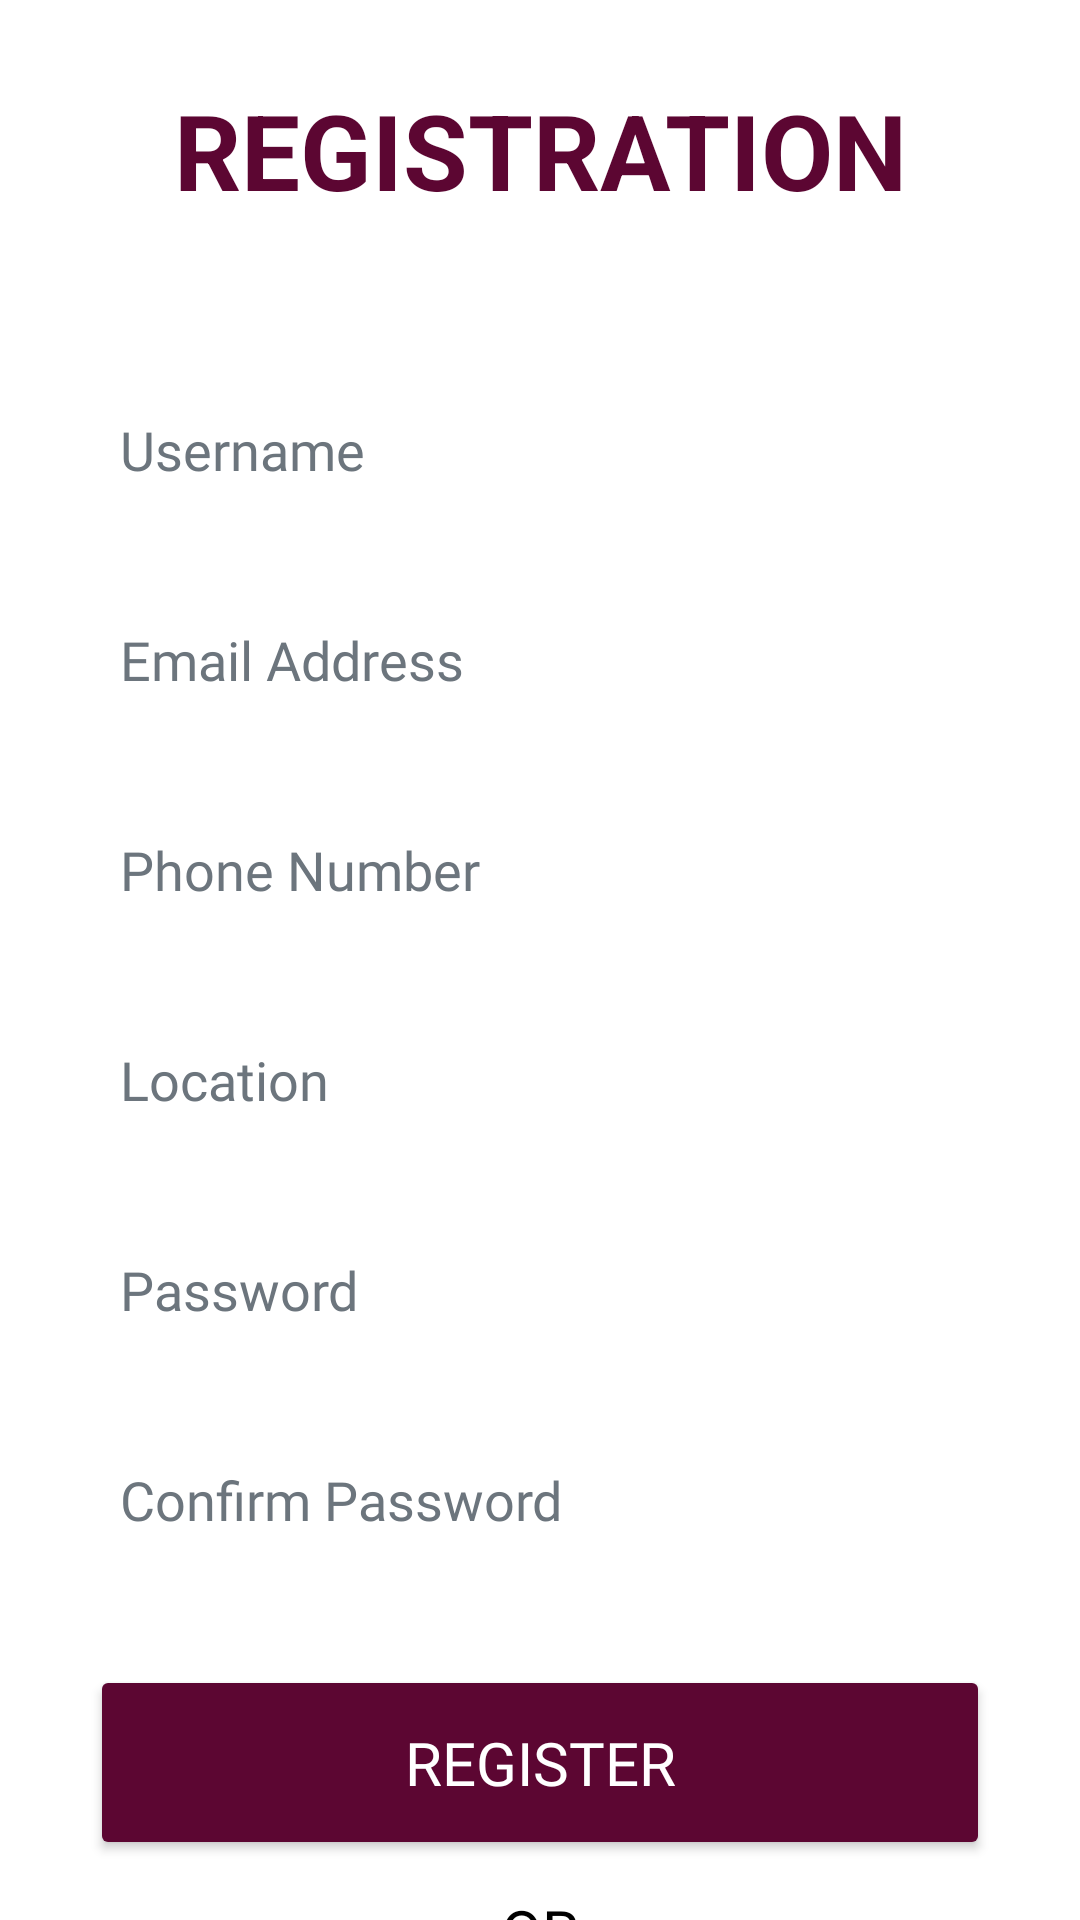

This screen was rendered from an Android layout file. Write that file and the resources it references.
<!-- AndroidManifest.xml: application theme Theme.RentJunction -->
<!-- res/layout/activity_register.xml -->
<?xml version="1.0" encoding="utf-8"?>
<androidx.constraintlayout.widget.ConstraintLayout xmlns:android="http://schemas.android.com/apk/res/android"
    android:layout_width="match_parent"
    android:layout_height="match_parent"
    android:background="@color/white"
    xmlns:app="http://schemas.android.com/apk/res-auto">

    <TextView
        android:id="@+id/imageView"
        android:layout_width="0dp"
        android:layout_height="100dp"
        android:text="REGISTRATION"
        android:textSize="35sp"
        android:gravity="center"
        android:textColor="@color/mainColor"
        android:textStyle="bold"
        app:layout_constraintTop_toTopOf="parent"
        app:layout_constraintLeft_toLeftOf="parent"
        app:layout_constraintRight_toRightOf="parent" />

    <EditText
        android:id="@+id/inputUsername"
        android:layout_width="match_parent"
        android:layout_height="50dp"
        android:layout_marginLeft="30dp"
        android:layout_marginTop="25dp"
        android:layout_marginRight="30dp"
        android:background="@drawable/rounded_edittext"
        android:ems="10"
        android:fontFamily="@font/source_sans_pro_semibold"
        android:hint="Username"
        android:inputType="text"
        android:padding="10dp"
        android:textColor="@color/mainColor"
        android:textColorHint="@color/grey"
        app:layout_constraintLeft_toLeftOf="parent"
        app:layout_constraintRight_toRightOf="parent"
        app:layout_constraintTop_toBottomOf="@id/imageView" />

    <EditText
        android:id="@+id/inputEmail"
        android:layout_width="match_parent"
        android:layout_height="50dp"
        android:background="@drawable/rounded_edittext"
        android:padding="10dp"
        android:ems="10"
        android:layout_marginTop="20dp"
        android:layout_marginLeft="30dp"
        android:layout_marginRight="30dp"
        android:hint="Email Address"
        android:inputType="textEmailAddress"
        android:textColor="@color/mainColor"
        android:textColorHint="@color/grey"
        android:fontFamily="@font/source_sans_pro_semibold"
        app:layout_constraintTop_toBottomOf="@id/inputUsername"
        app:layout_constraintLeft_toLeftOf="parent"
        app:layout_constraintRight_toRightOf="parent" />

    <EditText
        android:id="@+id/inputPhone"
        android:layout_width="match_parent"
        android:layout_height="50dp"
        android:background="@drawable/rounded_edittext"
        android:padding="10dp"
        android:ems="10"
        android:layout_marginTop="20dp"
        android:layout_marginLeft="30dp"
        android:layout_marginRight="30dp"
        android:hint="Phone Number"
        android:inputType="phone"
        android:textColor="@color/mainColor"
        android:textColorHint="@color/grey"
        android:fontFamily="@font/source_sans_pro_semibold"
        app:layout_constraintTop_toBottomOf="@id/inputEmail"
        app:layout_constraintLeft_toLeftOf="parent"
        app:layout_constraintRight_toRightOf="parent" />

    <EditText
        android:id="@+id/inputLocation"
        android:layout_width="match_parent"
        android:layout_height="50dp"
        android:background="@drawable/rounded_edittext"
        android:padding="10dp"
        android:ems="10"
        android:layout_marginTop="20dp"
        android:layout_marginLeft="30dp"
        android:layout_marginRight="30dp"
        android:hint="Location"
        android:inputType="text"
        android:textColor="@color/mainColor"
        android:textColorHint="@color/grey"
        android:fontFamily="@font/source_sans_pro_semibold"
        app:layout_constraintTop_toBottomOf="@id/inputPhone"
        app:layout_constraintLeft_toLeftOf="parent"
        app:layout_constraintRight_toRightOf="parent" />


    <EditText
        android:id="@+id/inputPassword"
        android:layout_width="match_parent"
        android:layout_height="50dp"
        android:background="@drawable/rounded_edittext"
        android:padding="10dp"
        android:ems="10"
        android:layout_marginTop="20dp"
        android:layout_marginLeft="30dp"
        android:layout_marginRight="30dp"
        android:hint="Password"
        android:inputType="textPassword"
        android:textColor="@color/mainColor"
        android:textColorHint="@color/grey"
        android:fontFamily="@font/source_sans_pro_semibold"
        app:layout_constraintTop_toBottomOf="@id/inputLocation"
        app:layout_constraintLeft_toLeftOf="parent"
        app:layout_constraintRight_toRightOf="parent" />

    <EditText
        android:id="@+id/confirmPassword"
        android:layout_width="match_parent"
        android:layout_height="50dp"
        android:background="@drawable/rounded_edittext"
        android:padding="10dp"
        android:ems="10"
        android:layout_marginTop="20dp"
        android:layout_marginLeft="30dp"
        android:layout_marginRight="30dp"
        android:hint="Confirm Password"
        android:inputType="textPassword"
        android:textColor="@color/mainColor"
        android:textColorHint="@color/grey"
        android:fontFamily="@font/source_sans_pro_semibold"
        app:layout_constraintTop_toBottomOf="@id/inputPassword"
        app:layout_constraintLeft_toLeftOf="parent"
        app:layout_constraintRight_toRightOf="parent" />

    <Button
        android:id="@+id/registerButton"
        android:layout_width="match_parent"
        android:layout_height="65dp"
        app:layout_constraintTop_toBottomOf="@id/confirmPassword"
        app:layout_constraintRight_toRightOf="parent"
        android:layout_marginTop="30dp"
        android:layout_marginLeft="30dp"
        android:layout_marginRight="30dp"
        android:backgroundTint="@color/mainColor"
        android:text="REGISTER"
        android:textSize="20sp"
        android:textColor="@color/white"
        android:fontFamily="@font/source_sans_pro_semibold"/>

    <TextView
        android:id="@+id/orText"
        android:layout_width="wrap_content"
        android:layout_height="wrap_content"
        app:layout_constraintTop_toBottomOf="@id/registerButton"
        app:layout_constraintLeft_toLeftOf="parent"
        app:layout_constraintRight_toRightOf="parent"
        android:text="OR"
        android:textSize="20sp"
        android:layout_marginTop="10dp"
        android:textColor="@color/black"
        android:fontFamily="@font/source_sans_pro_semibold"/>

    <TextView
        android:id="@+id/newLogin"
        android:layout_width="wrap_content"
        android:layout_height="wrap_content"
        app:layout_constraintTop_toBottomOf="@id/orText"
        app:layout_constraintLeft_toLeftOf="parent"
        app:layout_constraintRight_toRightOf="parent"
        android:textSize="20sp"
        android:layout_marginTop="15dp"
        android:textColor="@color/grey"
        android:text="Already Registered? Login Here"
        android:fontFamily="@font/source_sans_pro_semibold"/>
</androidx.constraintlayout.widget.ConstraintLayout>
<!-- resources referenced by this layout -->
<resources>
  <color name="black">#FF000000</color>
  <color name="grey">#6c757d</color>
  <color name="mainColor">#5c0632</color>
  <color name="white">#FFFF</color>
  <style name="Theme.RentJunction" parent="Theme.MaterialComponents.DayNight.NoActionBar">
          
          <item name="colorPrimary">@color/mainColor</item>
          <item name="colorPrimaryVariant">@color/mainColor</item>
          <item name="colorOnPrimary">@color/white</item>
          
          <item name="colorSecondary">@color/teal_200</item>
          <item name="colorSecondaryVariant">@color/teal_700</item>
          <item name="colorOnSecondary">@color/black</item>
          
          <item name="android:statusBarColor" tools:targetApi="l">?attr/colorPrimaryVariant</item>
          
      </style>
  <color name="teal_200">#FF03DAC5</color>
  <color name="teal_700">#FF018786</color>
</resources>
